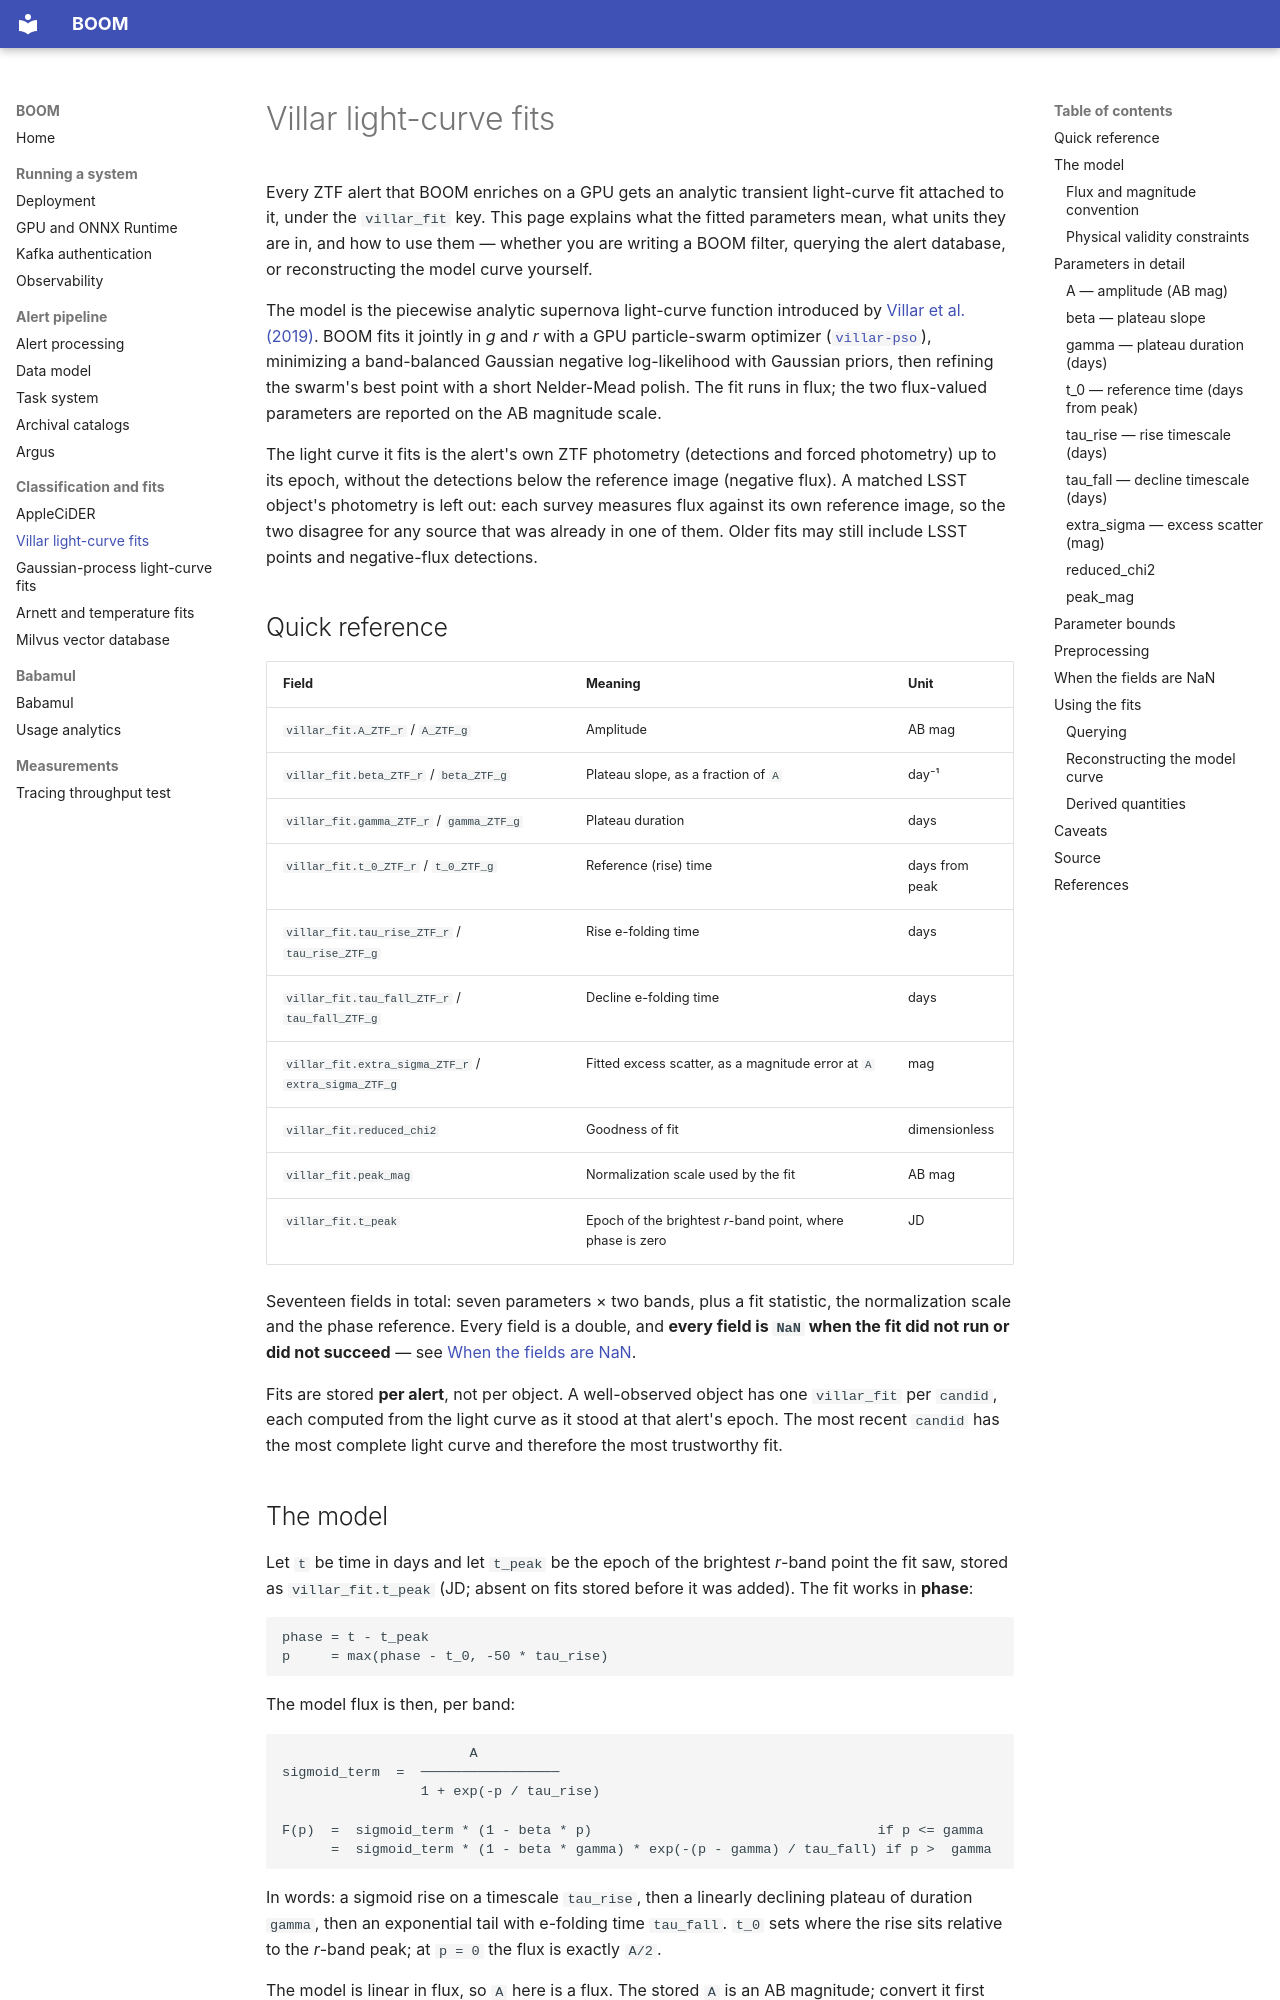

repository: boom-astro/boom · page: villar-fit/index.html · generator: mkdocs

# Villar light-curve fits

Every ZTF alert that BOOM enriches on a GPU gets an analytic transient
light-curve fit attached to it, under the `villar_fit` key. This page explains
what the fitted parameters mean, what units they are in, and how to use them —
whether you are writing a BOOM filter, querying the alert database, or
reconstructing the model curve yourself.

The model is the piecewise analytic supernova light-curve function introduced by
[Villar et al. (2019)](https://ui.adsabs.harvard.edu/abs/2019ApJ...884...83V/abstract).
BOOM fits it jointly in *g* and *r* with a GPU particle-swarm optimizer
([`villar-pso`](https://github.com/frenbox/villar-pso)), minimizing a
band-balanced Gaussian negative log-likelihood with Gaussian priors, then
refining the swarm's best point with a short Nelder-Mead polish. The fit runs in
flux; the two flux-valued parameters are reported on the AB magnitude scale.

The light curve it fits is the alert's own ZTF photometry (detections and
forced photometry) up to its epoch, without the detections below the reference
image (negative flux). A matched LSST object's photometry is left out: each
survey measures flux against its own reference image, so the two disagree for
any source that was already in one of them. Older fits may still include LSST
points and negative-flux detections.

## Quick reference

| Field | Meaning | Unit |
| --- | --- | --- |
| `villar_fit.A_ZTF_r` / `A_ZTF_g` | Amplitude | AB mag |
| `villar_fit.beta_ZTF_r` / `beta_ZTF_g` | Plateau slope, as a fraction of `A` | day⁻¹ |
| `villar_fit.gamma_ZTF_r` / `gamma_ZTF_g` | Plateau duration | days |
| `villar_fit.t_0_ZTF_r` / `t_0_ZTF_g` | Reference (rise) time | days from peak |
| `villar_fit.tau_rise_ZTF_r` / `tau_rise_ZTF_g` | Rise e-folding time | days |
| `villar_fit.tau_fall_ZTF_r` / `tau_fall_ZTF_g` | Decline e-folding time | days |
| `villar_fit.extra_sigma_ZTF_r` / `extra_sigma_ZTF_g` | Fitted excess scatter, as a magnitude error at `A` | mag |
| `villar_fit.reduced_chi2` | Goodness of fit | dimensionless |
| `villar_fit.peak_mag` | Normalization scale used by the fit | AB mag |
| `villar_fit.t_peak` | Epoch of the brightest *r*-band point, where phase is zero | JD |

Seventeen fields in total: seven parameters × two bands, plus a fit statistic,
the normalization scale and the phase reference. Every field is a double, and
**every field is `NaN` when the fit did not run or did not succeed** — see
[When the fields are NaN](#when-the-fields-are-nan).

Fits are stored **per alert**, not per object. A well-observed object has one
`villar_fit` per `candid`, each computed from the light curve as it stood at
that alert's epoch. The most recent `candid` has the most complete light curve
and therefore the most trustworthy fit.
